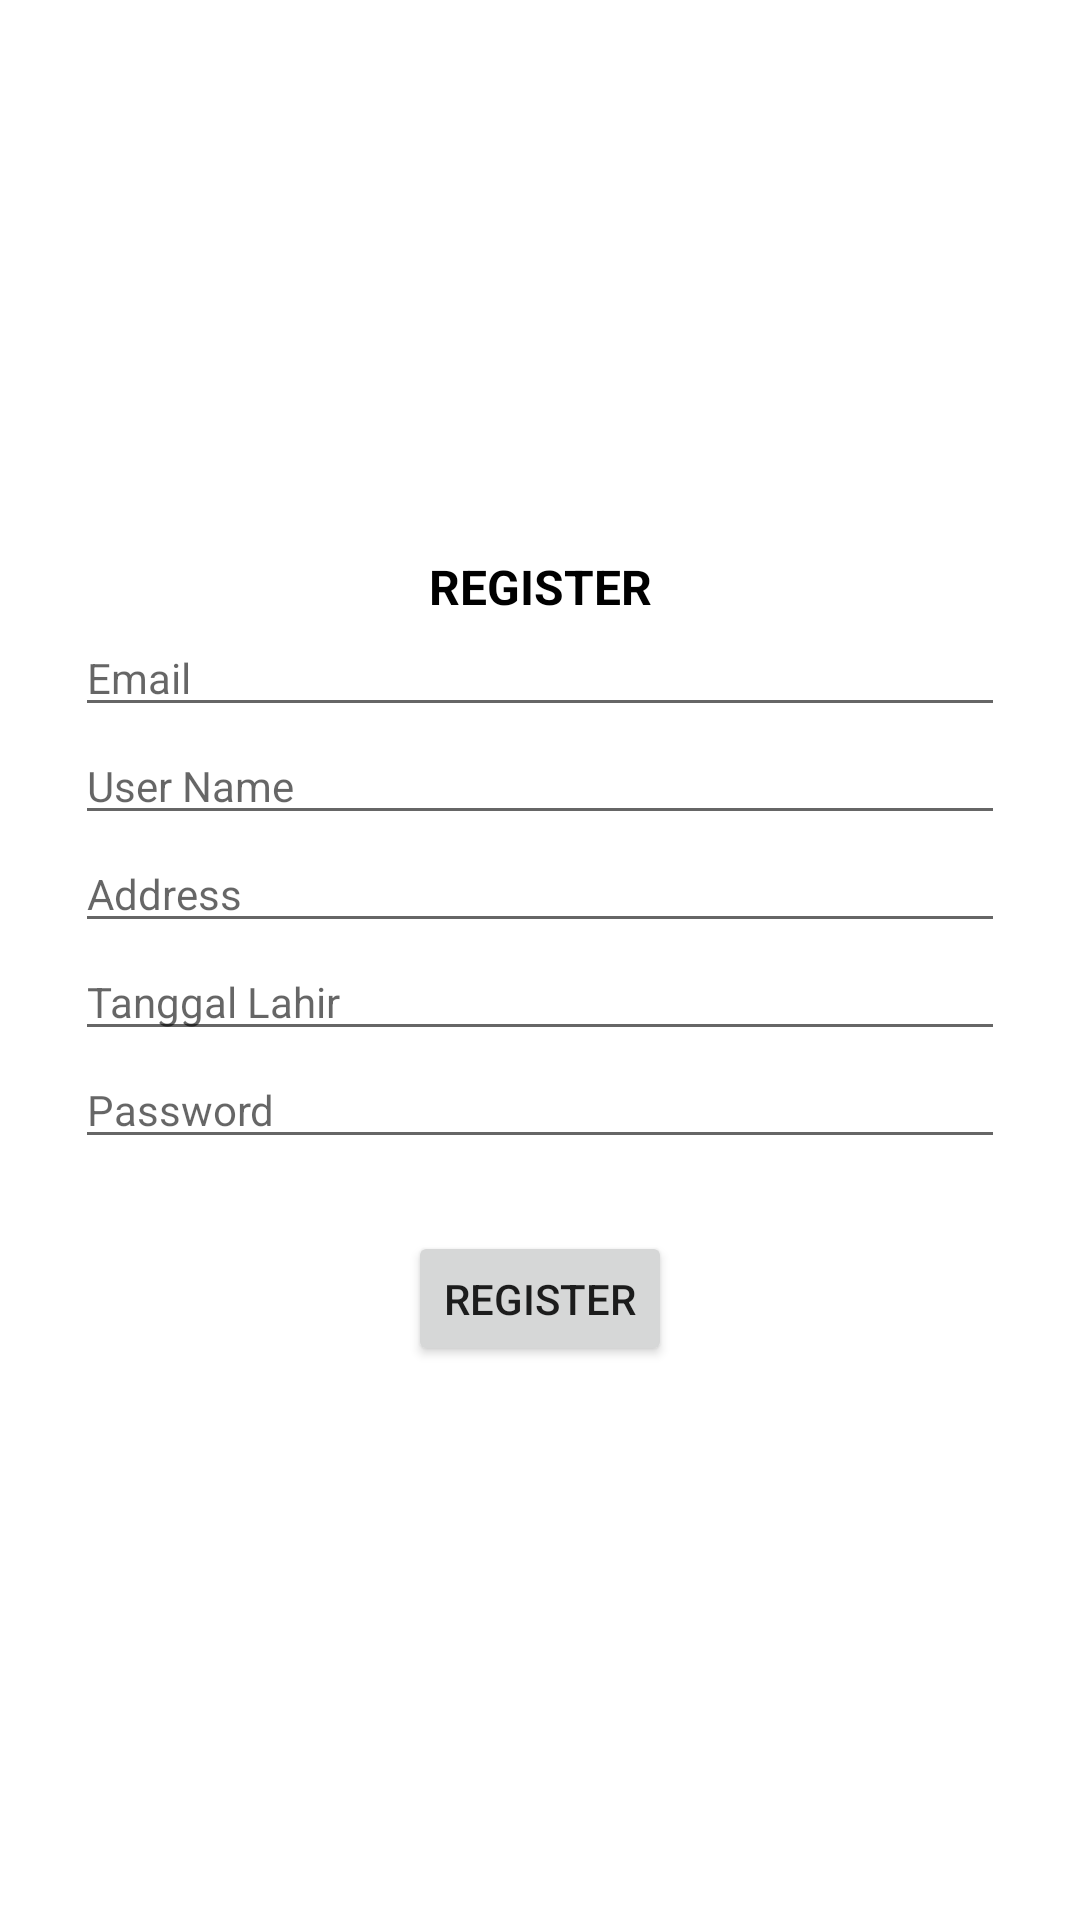

Android layout source for this screen:
<!-- AndroidManifest.xml: application theme Theme.MvvmTrainning -->
<!-- res/layout/activity_register.xml -->
<?xml version="1.0" encoding="utf-8"?>
<LinearLayout xmlns:android="http://schemas.android.com/apk/res/android"
    xmlns:app="http://schemas.android.com/apk/res-auto"
    xmlns:tools="http://schemas.android.com/tools"
    android:layout_width="match_parent"
    android:layout_height="match_parent"
    android:padding="25dp"
    android:layout_margin="30dp"
    android:orientation="vertical"
    android:gravity="center"
    tools:context=".view.RegisterActivity">

    <TextView
        android:layout_width="match_parent"
        android:layout_height="wrap_content"
        android:textSize="16sp"
        android:textStyle="bold"
        android:text="Register"
        android:textAllCaps="true"
        android:textAlignment="center"
        android:textColor="@color/black"/>

    <EditText
        android:id="@+id/et_email"
        android:layout_width="match_parent"
        android:layout_height="wrap_content"
        android:inputType="textEmailAddress"
        android:textSize="14sp"
        android:hint="Email"/>

    <EditText
        android:id="@+id/et_name"
        android:layout_width="match_parent"
        android:layout_height="wrap_content"
        android:inputType="textCapWords"
        android:textSize="14sp"
        android:hint="User Name"/>

    <EditText
        android:id="@+id/et_address"
        android:layout_width="match_parent"
        android:layout_height="wrap_content"
        android:inputType="textCapWords"
        android:textSize="14sp"
        android:hint="Address"/>

    <EditText
        android:id="@+id/et_dob"
        android:layout_width="match_parent"
        android:layout_height="wrap_content"
        android:textSize="14sp"
        android:hint="Tanggal Lahir"/>

    <EditText
        android:id="@+id/et_password"
        android:layout_width="match_parent"
        android:layout_height="wrap_content"
        android:textSize="14sp"
        android:hint="Password"/>

    <Button
        android:id="@+id/btn_register"
        android:layout_width="wrap_content"
        android:layout_height="45dp"
        android:text="Register"
        android:layout_marginTop="24dp"
        android:layout_gravity="center_horizontal"/>

</LinearLayout>
<!-- resources referenced by this layout -->
<resources>
  <style name="Theme.MvvmTrainning" parent="Theme.MaterialComponents.DayNight.DarkActionBar">
          
          <item name="colorPrimary">@color/purple_500</item>
          <item name="colorPrimaryVariant">@color/purple_700</item>
          <item name="colorOnPrimary">@color/white</item>
          
          <item name="colorSecondary">@color/teal_200</item>
          <item name="colorSecondaryVariant">@color/teal_700</item>
          <item name="colorOnSecondary">@color/black</item>
          
          <item name="android:statusBarColor" tools:targetApi="l">?attr/colorPrimaryVariant</item>
          
      </style>
  <!-- not gathered from this repository: default colours our renderer supplied (Android Studio template values) -->
  <color name="purple_500">#FF6200EE</color>
  <color name="purple_700">#FF3700B3</color>
  <color name="teal_200">#FF03DAC5</color>
  <color name="teal_700">#FF018786</color>
  <color name="black">#FF000000</color>
  <color name="white">#FFFFFFFF</color>
</resources>
